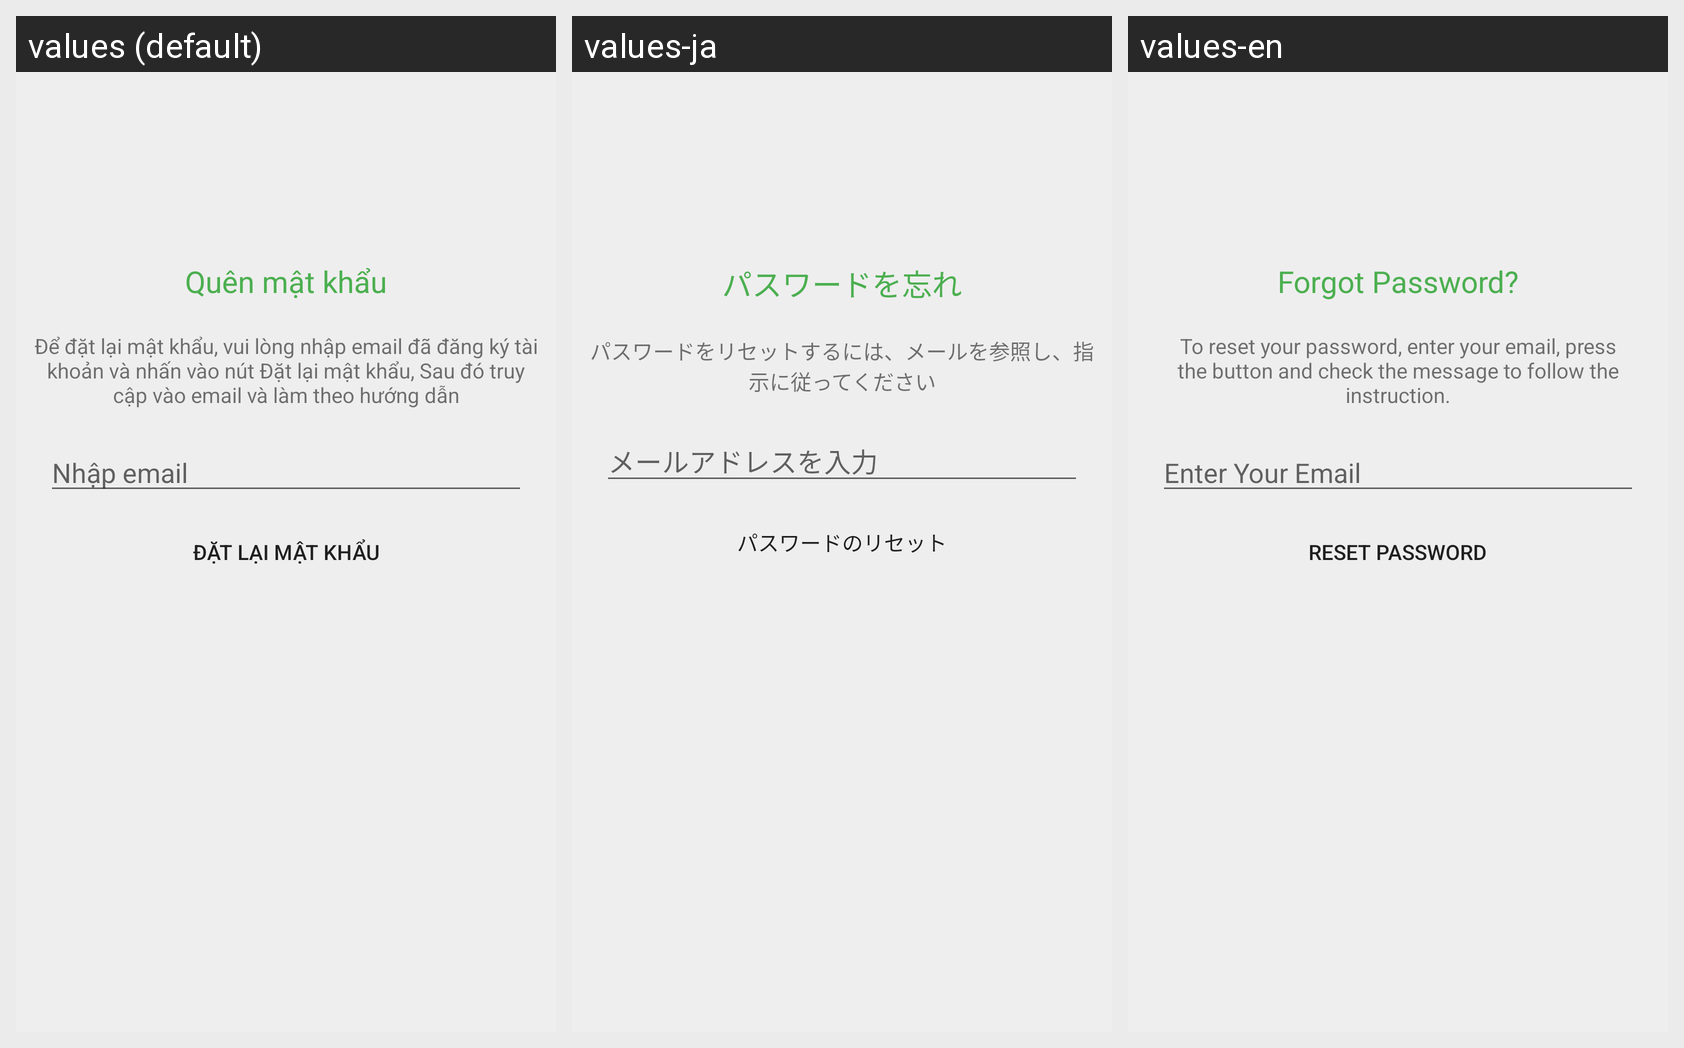

Locale-by-locale string values for the Android screen shown in this grid:
Android screen res/layout/activity_forgot_password.xml rendered under 3 locales, left to right: values (default), values-ja, values-en. Device: Nexus 5 (rendered at 1080×1920; each locale shown at half size, 540×960, under a caption strip naming it); theme AppTheme.
Strings drawn on this screen, with the default value and each locale's value (text and hints the layout hard-codes, and strings that could not be matched under every locale, appear in the picture but are not listed):

forgot_password
  values: Quên mật khẩu
  values-ja: パスワードを忘れ
  values-en: Forgot Password?

to_reset_password
  values: Để đặt lại mật khẩu, vui lòng nhập email đã đăng ký tài khoản và nhấn vào nút Đặt lại mật khẩu, Sau đó truy cập vào email và làm theo hướng dẫn
  values-ja: パスワードをリセットするには、メールを参照し、指示に従ってください
  values-en: To reset your password, enter your email, press the button and check the message to follow the instruction.

enter_your_email
  values: Nhập email
  values-ja: メールアドレスを入力
  values-en: Enter Your Email

reset_password
  values: Đặt lại mật khẩu
  values-ja: パスワードのリセット
  values-en: Reset Password
